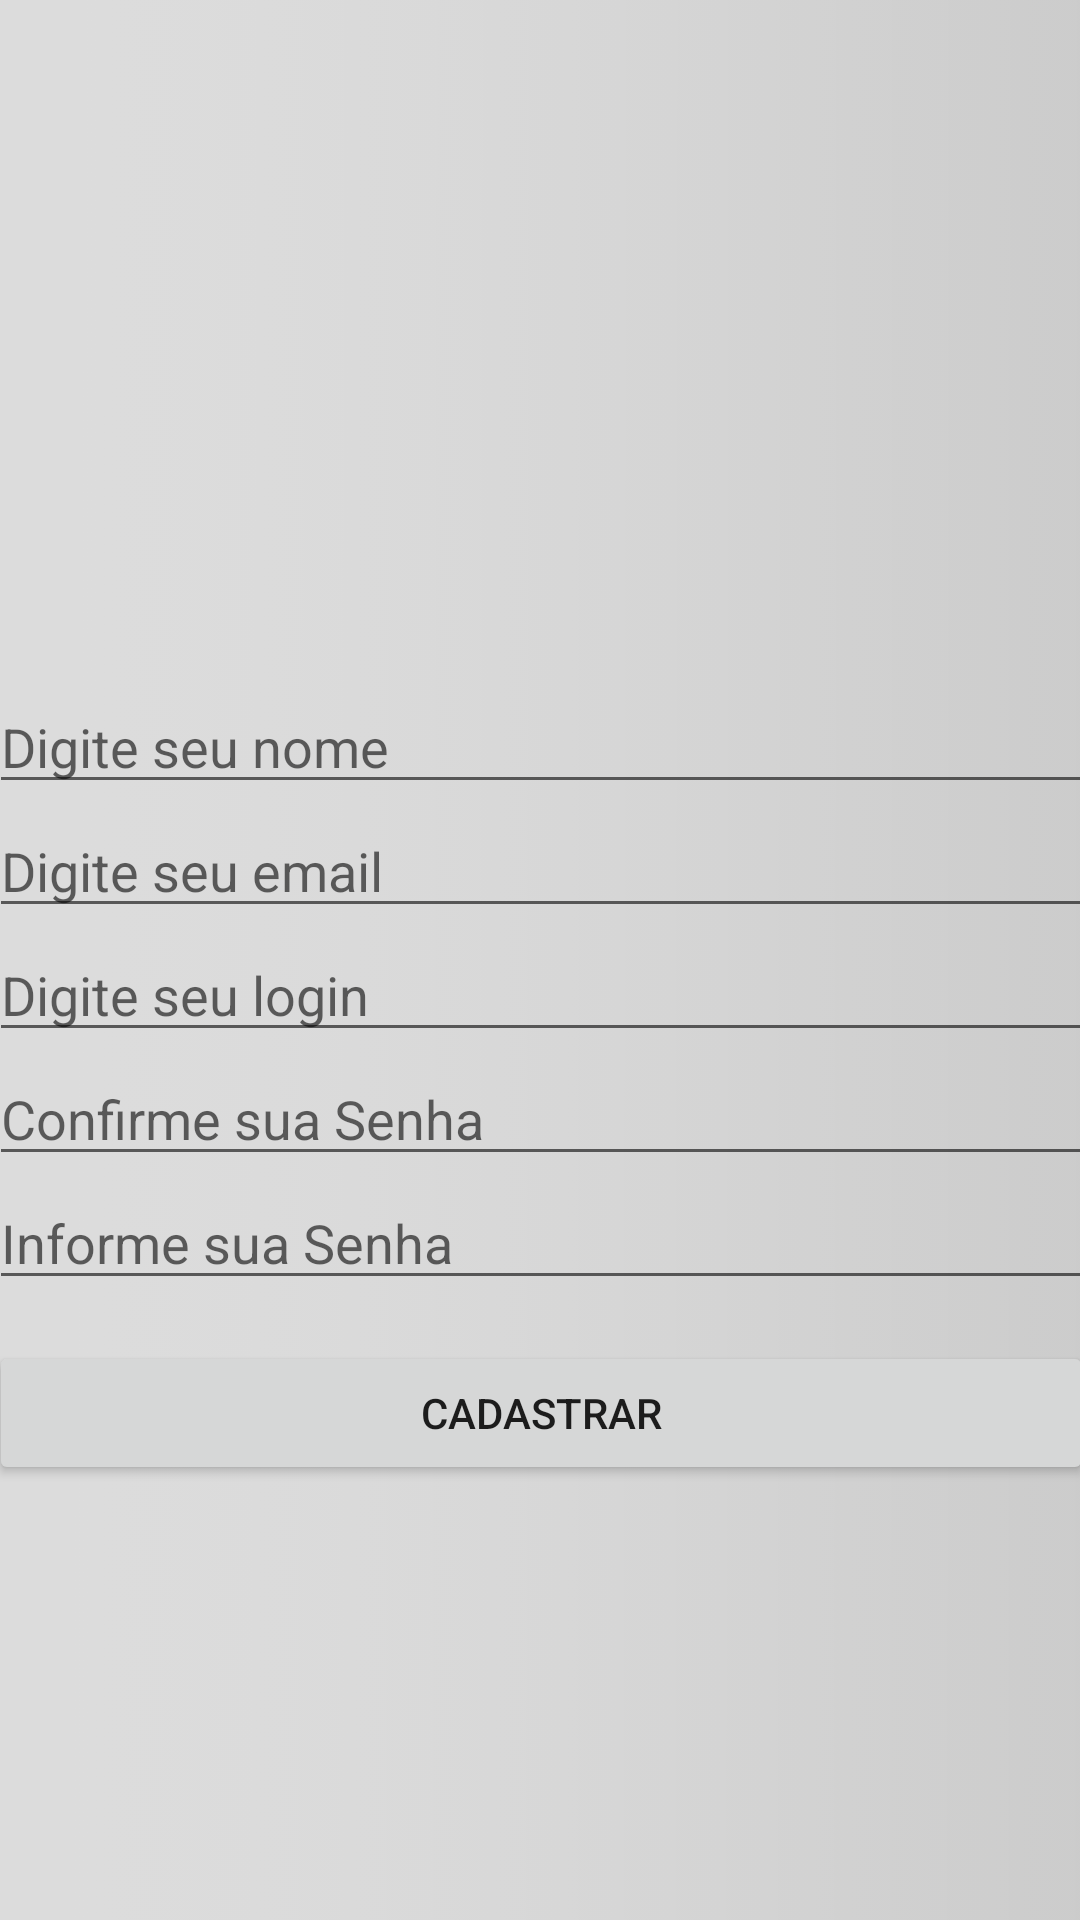

Here is an Android app screen rendered from its layout file. Give the layout XML and the strings, colors and styles it references.
<!-- AndroidManifest.xml: application theme AppTheme -->
<!-- res/layout/activity_cadastro.xml -->
<?xml version="1.0" encoding="utf-8"?>
<android.support.constraint.ConstraintLayout xmlns:android="http://schemas.android.com/apk/res/android"
    xmlns:app="http://schemas.android.com/apk/res-auto"
    xmlns:tools="http://schemas.android.com/tools"
    android:layout_width="match_parent"
    android:layout_height="match_parent"
    android:background="@drawable/background"
    tools:context="gestrans.jonathasbrito.gestrans20182.activity.CadastroActivity">

    <RelativeLayout
        android:layout_width="368dp"
        android:layout_height="495dp"
        app:layout_constraintLeft_toLeftOf="parent"
        app:layout_constraintRight_toRightOf="parent"
        tools:layout_editor_absoluteX="8dp"
        tools:layout_editor_absoluteY="8dp">

        <ImageView
            android:id="@+id/imageView2"
            android:layout_width="wrap_content"
            android:layout_height="wrap_content"
            android:layout_alignParentTop="true"
            android:layout_centerHorizontal="true"
            android:layout_marginTop="13dp"
            android:src="@drawable/img_usuario" />

        <EditText
            android:id="@+id/nomeCadId"
            android:layout_width="wrap_content"
            android:layout_height="wrap_content"
            android:layout_alignParentEnd="true"
            android:layout_alignParentStart="true"
            android:layout_centerVertical="true"
            android:ems="10"
            android:hint="Digite seu nome"
            android:inputType="textPersonName" />

        <EditText
            android:id="@+id/emailCadId"
            android:layout_width="match_parent"
            android:layout_height="wrap_content"
            android:layout_alignParentStart="true"
            android:layout_below="@+id/nomeCadId"
            android:ems="10"
            android:hint="Digite seu email"
            android:inputType="textEmailAddress" />

        <EditText
            android:id="@+id/loginCadId"
            android:layout_width="match_parent"
            android:layout_height="wrap_content"
            android:layout_alignParentStart="true"
            android:layout_below="@+id/emailCadId"
            android:ems="10"
            android:hint="Digite seu login"
            android:inputType="textPersonName" />

        <EditText
            android:id="@+id/passConfId"
            android:layout_width="match_parent"
            android:layout_height="wrap_content"
            android:layout_alignParentStart="true"
            android:layout_below="@+id/passCadId"
            android:ems="10"
            android:hint="Informe sua Senha"
            android:inputType="textPassword" />

        <EditText
            android:id="@+id/passCadId"
            android:layout_width="match_parent"
            android:layout_height="wrap_content"
            android:layout_alignParentStart="true"
            android:layout_below="@+id/loginCadId"
            android:ems="10"
            android:hint="Confirme sua Senha"
            android:inputType="textPassword" />

        <Button
            android:id="@+id/buttonCadastroId"
            android:layout_width="match_parent"
            android:layout_height="wrap_content"
            android:layout_alignParentBottom="true"
            android:layout_alignParentStart="true"
            android:text="Cadastrar" />
    </RelativeLayout>

</android.support.constraint.ConstraintLayout>
<!-- resources referenced by this layout -->
<resources>
  <!-- drawable background: png bitmap (drawable, 6460 bytes) -->
  <style name="AppTheme" parent="Theme.AppCompat.Light.DarkActionBar">
          
          <item name="colorPrimary">@color/colorPrimaryGestrans</item>
          <item name="colorPrimaryDark">@color/colorPrimaryDarkGestrans</item>
          <item name="colorAccent">@color/colorAccent</item>
          <item name="android:colorBackground">@color/windowBackgroundGestrans</item>
          <item name="windowActionBar">false</item>
      </style>
  <color name="colorPrimaryGestrans">#87CEFA</color>
  <color name="colorPrimaryDarkGestrans">#00BFFF</color>
  <color name="colorAccent">#FF4081</color>
  <color name="windowBackgroundGestrans">#DCDCDC</color>
</resources>
